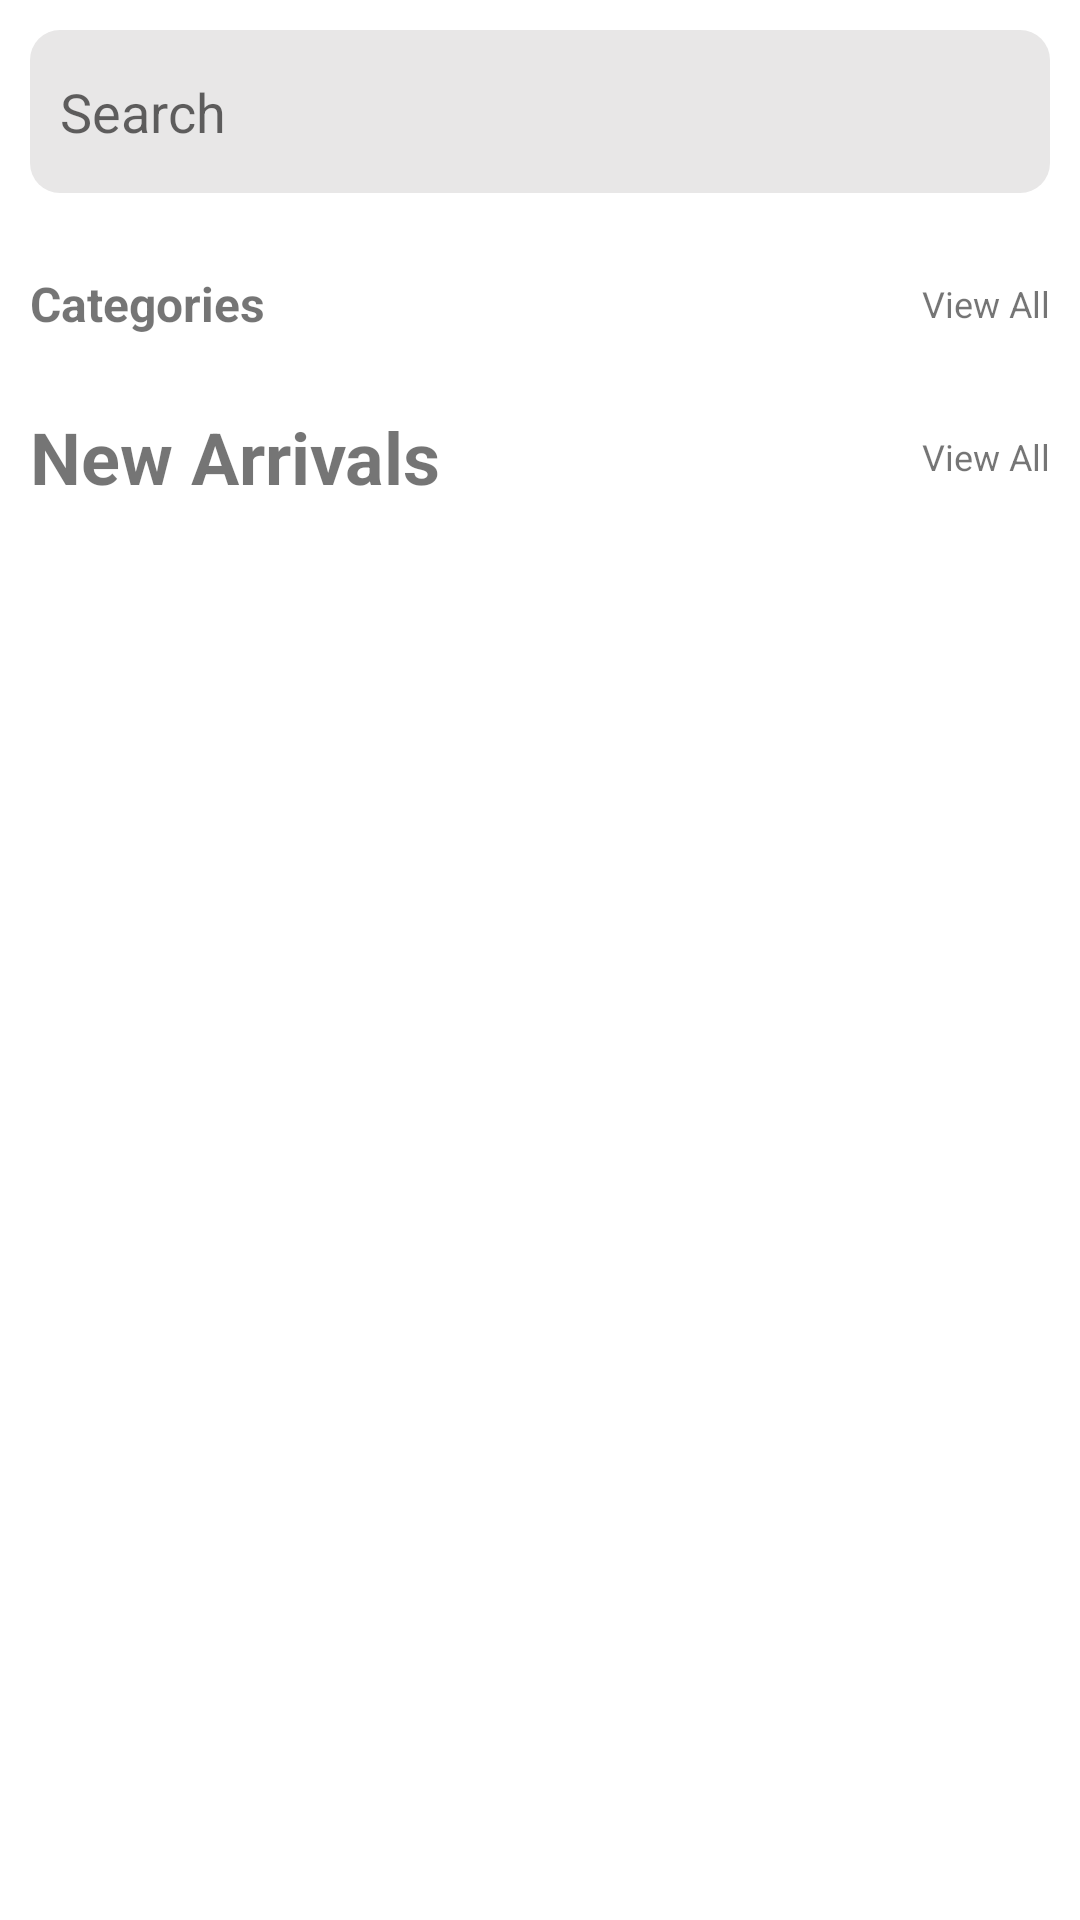

Here is an Android app screen rendered from its layout file. Give the layout XML and the strings, colors and styles it references.
<!-- AndroidManifest.xml: application theme Theme.RnsEcomApp -->
<!-- res/layout/fragment_dashboard.xml -->
<?xml version="1.0" encoding="utf-8"?>
<androidx.core.widget.NestedScrollView
    xmlns:android="http://schemas.android.com/apk/res/android"
    xmlns:app="http://schemas.android.com/apk/res-auto"
    xmlns:tools="http://schemas.android.com/tools"
    android:layout_width="match_parent"
    android:layout_height="match_parent"
    tools:context=".ui.dashboard.DashboardFragment"
    android:paddingBottom="70dp">

    <androidx.constraintlayout.widget.ConstraintLayout
        android:layout_width="match_parent"
        android:layout_height="match_parent">


        <EditText
            android:id="@+id/editTextTextPersonName2"
            android:layout_width="0dp"
            android:layout_height="wrap_content"
            android:layout_margin="10dp"
            android:background="@drawable/rectangle_bg"
            android:backgroundTint="#E8E7E7"
            android:ems="10"
            android:drawableLeft="@drawable/ic_baseline_search"
            android:drawablePadding="4dp"
            android:inputType="textPersonName"
            android:paddingHorizontal="10dp"
            android:paddingVertical="15dp"
            android:hint="Search"
            app:layout_constraintBottom_toTopOf="@+id/dashboard_banner_rc"
            app:layout_constraintEnd_toEndOf="parent"
            app:layout_constraintHorizontal_bias="0.5"
            app:layout_constraintStart_toStartOf="parent"
            app:layout_constraintTop_toTopOf="parent" />

        <androidx.recyclerview.widget.RecyclerView
            android:id="@+id/dashboard_banner_rc"
            android:layout_width="match_parent"
            android:layout_height="wrap_content"
            android:orientation="horizontal"
            app:layoutManager="androidx.recyclerview.widget.LinearLayoutManager"
            app:layout_constraintBottom_toTopOf="@+id/textView95"
            app:layout_constraintEnd_toEndOf="parent"
            app:layout_constraintHorizontal_bias="0.5"
            app:layout_constraintStart_toStartOf="parent"
            app:layout_constraintTop_toBottomOf="@+id/editTextTextPersonName2"
            tools:listitem="@layout/item_dashboard_banner" />

        <TextView
            android:id="@+id/textView95"
            android:layout_width="wrap_content"
            android:layout_height="wrap_content"
            android:layout_marginStart="10dp"
            android:layout_marginTop="16dp"
            android:text="Categories"
            android:textSize="16sp"
            android:textStyle="bold"
            app:layout_constraintBottom_toTopOf="@+id/dashboard_categories_rc"
            app:layout_constraintStart_toStartOf="parent"
            app:layout_constraintTop_toBottomOf="@+id/dashboard_banner_rc" />

        <TextView
            android:id="@+id/dashboard_view_all_categorie"
            android:layout_width="wrap_content"
            android:layout_height="wrap_content"
            android:layout_marginEnd="10dp"
            android:text="View All"
            android:textSize="12sp"
            app:layout_constraintBottom_toBottomOf="@+id/textView95"
            app:layout_constraintEnd_toEndOf="parent"
            app:layout_constraintTop_toTopOf="@+id/textView95" />

        <androidx.recyclerview.widget.RecyclerView
            android:id="@+id/dashboard_categories_rc"
            android:layout_width="match_parent"
            android:layout_height="wrap_content"
            android:layout_marginHorizontal="10dp"
            android:orientation="horizontal"
            app:layoutManager="androidx.recyclerview.widget.LinearLayoutManager"
            app:layout_constraintBottom_toTopOf="@+id/textView97"
            app:layout_constraintEnd_toEndOf="parent"
            app:layout_constraintHorizontal_bias="0.5"
            app:layout_constraintStart_toStartOf="parent"
            app:layout_constraintTop_toBottomOf="@+id/textView95"
            tools:listitem="@layout/item_database_category" />

        <TextView
            android:id="@+id/textView97"
            android:layout_width="wrap_content"
            android:layout_height="wrap_content"
            android:layout_marginStart="10dp"
            android:layout_marginTop="24dp"
            android:text="New Arrivals"
            android:textSize="24sp"
            android:textStyle="bold"
            app:layout_constraintBottom_toTopOf="@+id/dashboard_arrivals_rc"
            app:layout_constraintEnd_toStartOf="@+id/dashboard_view_all_arrivals"
            app:layout_constraintHorizontal_bias="0.5"
            app:layout_constraintHorizontal_chainStyle="spread_inside"
            app:layout_constraintStart_toStartOf="parent"
            app:layout_constraintTop_toBottomOf="@+id/dashboard_categories_rc" />

        <TextView
            android:id="@+id/dashboard_view_all_arrivals"
            android:layout_width="wrap_content"
            android:layout_height="wrap_content"
            android:layout_marginEnd="10dp"
            android:text="View All"
            android:textSize="12sp"
            app:layout_constraintBottom_toBottomOf="@+id/textView97"
            app:layout_constraintEnd_toEndOf="parent"
            app:layout_constraintHorizontal_bias="0.5"
            app:layout_constraintStart_toEndOf="@+id/textView97"
            app:layout_constraintTop_toTopOf="@+id/textView97" />

        <androidx.recyclerview.widget.RecyclerView

            android:id="@+id/dashboard_arrivals_rc"
            android:layout_width="match_parent"
            android:layout_height="wrap_content"
            android:layout_marginTop="8dp"
            android:orientation="horizontal"
            app:layoutManager="androidx.recyclerview.widget.LinearLayoutManager"
            app:layout_constraintBottom_toBottomOf="parent"
            app:layout_constraintEnd_toEndOf="parent"
            app:layout_constraintHorizontal_bias="0.5"
            app:layout_constraintStart_toStartOf="parent"
            app:layout_constraintTop_toBottomOf="@+id/textView97"
            tools:listitem="@layout/item_dashbord_arrival" />

    </androidx.constraintlayout.widget.ConstraintLayout>
</androidx.core.widget.NestedScrollView>
<!-- res/layout/item_dashboard_banner.xml (included above) -->
<?xml version="1.0" encoding="utf-8"?>
<androidx.constraintlayout.widget.ConstraintLayout xmlns:android="http://schemas.android.com/apk/res/android"
    xmlns:app="http://schemas.android.com/apk/res-auto"
    xmlns:tools="http://schemas.android.com/tools"
    android:layout_width="match_parent"
    android:layout_height="220dp"
    android:backgroundTint="#01579B"
    android:layout_marginHorizontal="10dp"
    android:layout_marginVertical="10dp"
    android:background="@drawable/rectangle_bg">



    <com.google.android.material.imageview.ShapeableImageView
        android:id="@+id/item_dashboard_banner_img"
        android:layout_width="0dp"
        android:layout_height="0dp"
        android:scaleType="fitXY"
        app:layout_constraintBottom_toBottomOf="parent"
        app:layout_constraintEnd_toEndOf="parent"
        app:layout_constraintStart_toStartOf="parent"
        app:layout_constraintTop_toTopOf="parent"
        app:shapeAppearanceOverlay="@style/RoundedSquare" />
    <androidx.constraintlayout.widget.ConstraintLayout
        android:layout_width="match_parent"
        android:layout_height="match_parent"
        android:alpha="0.3"
        android:background="@drawable/rectangle_bg"
        android:backgroundTint="#000000"
        app:layout_constraintBottom_toBottomOf="parent"
        app:layout_constraintEnd_toEndOf="parent"
        app:layout_constraintStart_toStartOf="parent"
        app:layout_constraintTop_toTopOf="parent">

    </androidx.constraintlayout.widget.ConstraintLayout>

    <androidx.constraintlayout.widget.ConstraintLayout
        android:layout_width="match_parent"
        android:layout_height="match_parent"
        app:layout_constraintBottom_toBottomOf="parent"
        app:layout_constraintEnd_toEndOf="parent"
        app:layout_constraintStart_toStartOf="parent"
        app:layout_constraintTop_toTopOf="parent"
        app:layout_constraintVertical_bias="0.41000003">

        <TextView
            android:id="@+id/textView87"
            android:layout_width="220dp"
            android:layout_height="wrap_content"
            android:layout_marginStart="16dp"
            android:layout_marginTop="16dp"
            android:text="For all Your summer clothing need"
            android:textColor="@color/white"
            android:textSize="24sp"
            android:textStyle="bold"
            app:layout_constraintBottom_toTopOf="@+id/button6"
            app:layout_constraintStart_toStartOf="parent"
            app:layout_constraintTop_toTopOf="parent"
            app:layout_constraintVertical_bias="0.74"
            app:layout_constraintVertical_chainStyle="packed" />

        <Button
            android:id="@+id/button6"
            android:layout_width="wrap_content"
            android:layout_height="wrap_content"
            android:layout_marginTop="16dp"
            android:backgroundTint="@color/pink_400"
            android:text="View all"
            app:layout_constraintBottom_toBottomOf="parent"
            app:layout_constraintStart_toStartOf="@+id/textView87"
            app:layout_constraintTop_toBottomOf="@+id/textView87" />
    </androidx.constraintlayout.widget.ConstraintLayout>
</androidx.constraintlayout.widget.ConstraintLayout>
<!-- res/layout/item_database_category.xml (included above) -->
<?xml version="1.0" encoding="utf-8"?>
<androidx.constraintlayout.widget.ConstraintLayout
    xmlns:android="http://schemas.android.com/apk/res/android"
    xmlns:app="http://schemas.android.com/apk/res-auto"
    android:layout_width="wrap_content"
    android:layout_height="wrap_content"
    android:layout_marginVertical="15dp"
    android:layout_marginHorizontal="10dp">


    <androidx.constraintlayout.widget.ConstraintLayout
        android:id="@+id/constraintLayout9"
        android:layout_width="80dp"
        android:layout_height="80dp"
        android:elevation="3dp"
        android:background="@drawable/rectangle_bg"
        android:backgroundTint="@color/blue_400"
        app:layout_constraintEnd_toEndOf="parent"
        app:layout_constraintStart_toStartOf="parent"
        app:layout_constraintTop_toTopOf="parent">

        <com.google.android.material.imageview.ShapeableImageView
            android:id="@+id/item_dashboard_categories_img"
            android:layout_width="match_parent"
            android:layout_height="match_parent"
            android:scaleType="fitXY"
            app:shapeAppearanceOverlay="@style/RoundedSquare1"
            app:layout_constraintBottom_toBottomOf="parent"
            app:layout_constraintEnd_toEndOf="parent"
            app:layout_constraintStart_toStartOf="parent"
            app:layout_constraintTop_toTopOf="parent"
            app:srcCompat="@drawable/lipstick_icon" />

    </androidx.constraintlayout.widget.ConstraintLayout>

    <TextView
        android:id="@+id/item_dashboard_categories_title"
        android:layout_width="0dp"
        android:layout_height="wrap_content"
        android:layout_marginTop="8dp"
        android:layout_marginBottom="8dp"
        android:text="Fashion"
        android:maxLines="1"
        android:singleLine="true"
        android:textAlignment="center"
        android:paddingHorizontal="4dp"
        android:textSize="16sp"
        android:textStyle="bold"
        app:layout_constraintBottom_toBottomOf="parent"
        app:layout_constraintEnd_toEndOf="@+id/constraintLayout9"
        app:layout_constraintStart_toStartOf="@+id/constraintLayout9"
        app:layout_constraintTop_toBottomOf="@+id/constraintLayout9" />
</androidx.constraintlayout.widget.ConstraintLayout>
<!-- res/layout/item_dashbord_arrival.xml (included above) -->
<?xml version="1.0" encoding="utf-8"?>
<androidx.constraintlayout.widget.ConstraintLayout xmlns:android="http://schemas.android.com/apk/res/android"
    xmlns:app="http://schemas.android.com/apk/res-auto"
    xmlns:tools="http://schemas.android.com/tools"
    android:id="@+id/item_dashboard_arrival_mainLayout"
    android:layout_width="150dp"
    android:layout_height="wrap_content"
    android:layout_marginHorizontal="10dp"
    android:layout_marginVertical="10dp"
    android:background="@drawable/rectangle_bg"
    android:backgroundTint="@color/white"
    android:elevation="4dp"
    app:layout_constraintBottom_toBottomOf="parent"
    app:layout_constraintEnd_toEndOf="parent"
    app:layout_constraintStart_toStartOf="parent"
    app:layout_constraintTop_toTopOf="parent">


    <com.google.android.material.imageview.ShapeableImageView
        android:id="@+id/item_dashboard_arrival_img"
        android:layout_width="150dp"
        android:layout_height="150dp"
        android:scaleType="fitXY"
        app:layout_constraintBottom_toTopOf="@+id/item_dashboard_arrival_title"
        app:layout_constraintEnd_toEndOf="parent"
        app:layout_constraintHorizontal_bias="0.5"
        app:layout_constraintStart_toStartOf="parent"
        app:layout_constraintTop_toTopOf="parent"
        app:shapeAppearanceOverlay="@style/RoundedSquare"
        app:srcCompat="@drawable/game_cantroller_pg" />

    <TextView
        android:id="@+id/item_dashboard_arrival_title"
        android:layout_width="0dp"
        android:layout_height="wrap_content"
        android:layout_marginStart="8dp"
        android:layout_marginTop="8dp"
        android:layout_marginEnd="8dp"
        android:text="TextView"
        app:layout_constraintBottom_toTopOf="@+id/item_dashboard_arrival_offer_price"
        app:layout_constraintEnd_toEndOf="parent"
        app:layout_constraintHorizontal_bias="0.5"
        app:layout_constraintStart_toStartOf="@+id/item_dashboard_arrival_img"
        app:layout_constraintTop_toBottomOf="@+id/item_dashboard_arrival_img" />


    <TextView
        android:id="@+id/item_dashboard_arrival_offer_price"
        android:layout_width="wrap_content"
        android:layout_height="wrap_content"
        android:layout_marginTop="4dp"
        android:layout_marginBottom="8dp"
        android:text="$450"
        android:textSize="12sp"
        android:textStyle="bold"
        app:layout_constraintBottom_toBottomOf="parent"
        app:layout_constraintEnd_toStartOf="@+id/item_dashboard_arrival_old_price"
        app:layout_constraintHorizontal_chainStyle="packed"
        app:layout_constraintStart_toStartOf="@+id/item_dashboard_arrival_title"
        app:layout_constraintTop_toBottomOf="@+id/item_dashboard_arrival_title" />

    <TextView
        android:id="@+id/item_dashboard_arrival_old_price"
        android:layout_width="wrap_content"
        android:layout_height="wrap_content"
        android:layout_marginStart="8dp"
        android:foreground="@drawable/strikethrough_foreground"
        android:foregroundTint="@color/black"
        android:paddingHorizontal="2dp"
        android:text="$399"
        android:textSize="12sp"
        app:layout_constraintBottom_toBottomOf="@+id/item_dashboard_arrival_offer_price"
        app:layout_constraintStart_toEndOf="@+id/item_dashboard_arrival_offer_price"
        app:layout_constraintTop_toTopOf="@+id/item_dashboard_arrival_offer_price" />

    <androidx.constraintlayout.widget.ConstraintLayout
        android:layout_width="wrap_content"
        android:layout_height="wrap_content"
        android:background="@drawable/rectangle_bg"
        android:backgroundTint="@color/pink_400"
        android:paddingHorizontal="5dp"
        app:layout_constraintBottom_toBottomOf="@+id/item_dashboard_arrival_old_price"
        app:layout_constraintEnd_toEndOf="@+id/item_dashboard_arrival_title"
        app:layout_constraintTop_toTopOf="@+id/item_dashboard_arrival_old_price">

        <ImageView
            android:id="@+id/imageView9"
            android:layout_width="wrap_content"
            android:layout_height="wrap_content"
            android:backgroundTint="@color/white"
            app:layout_constraintBottom_toBottomOf="parent"
            app:layout_constraintEnd_toStartOf="@+id/textView98"
            app:layout_constraintHorizontal_bias="0.5"
            app:layout_constraintStart_toStartOf="parent"
            app:layout_constraintTop_toTopOf="parent"
            app:srcCompat="@drawable/ic_baseline_star_24" />

        <TextView
            android:id="@+id/textView98"
            android:layout_width="wrap_content"
            android:layout_height="wrap_content"
            android:layout_marginStart="3dp"
            android:layout_marginTop="3dp"
            android:layout_marginBottom="4dp"
            android:text="4.5"
            android:textColor="@color/white"
            android:textSize="11sp"
            app:layout_constraintBottom_toBottomOf="parent"
            app:layout_constraintEnd_toEndOf="parent"
            app:layout_constraintHorizontal_bias="0.5"
            app:layout_constraintStart_toEndOf="@+id/imageView9"
            app:layout_constraintTop_toTopOf="parent" />
    </androidx.constraintlayout.widget.ConstraintLayout>

</androidx.constraintlayout.widget.ConstraintLayout>
<!-- resources referenced by this layout -->
<resources>
  <color name="black">#FF000000</color>
  <color name="blue_400">#29B6F6</color>
  <color name="pink_400">#EC407A</color>
  <color name="white">#FFFFFFFF</color>
  <!-- drawable game_cantroller_pg: png bitmap (drawable, 223463 bytes) -->
  <!-- drawable ic_baseline_star_24 (drawable) -->
  <vector android:height="14dp"
      android:viewportHeight="24" android:viewportWidth="24"
      android:width="14dp" xmlns:android="http://schemas.android.com/apk/res/android">
      <path android:fillColor="@android:color/white" android:pathData="M12,17.27L18.18,21l-1.64,-7.03L22,9.24l-7.19,-0.61L12,2 9.19,8.63 2,9.24l5.46,4.73L5.82,21z"/>
  </vector>
  <!-- drawable lipstick_icon: png bitmap (drawable, 10091 bytes) -->
  <!-- drawable rectangle_bg (drawable) -->
  <?xml version="1.0" encoding="utf-8"?>
  <shape xmlns:android="http://schemas.android.com/apk/res/android">
      <solid android:color="@color/gray"/>
      <corners android:radius="10dp"/>
  
  </shape>
  <style name="RoundedSquare">
          <item name="cornerSize">10dp</item>
      </style>
  <style name="RoundedSquare1">
          <item name="cornerSize">6%</item>
      </style>
  <style name="Theme.RnsEcomApp" parent="Theme.MaterialComponents.DayNight.DarkActionBar">
          
          <item name="colorPrimary">@color/purple_500</item>
          <item name="colorPrimaryVariant">@color/purple_700</item>
          <item name="colorOnPrimary">@color/white</item>
          
          <item name="colorSecondary">@color/teal_200</item>
          <item name="colorSecondaryVariant">@color/teal_700</item>
          <item name="colorOnSecondary">@color/black</item>
          
          <item name="android:statusBarColor" tools:targetApi="l">?attr/colorPrimaryVariant</item>
          
      </style>
  <color name="gray">#ACACAC</color>
  <color name="purple_500">#FF6200EE</color>
  <color name="purple_700">#FF3700B3</color>
  <color name="teal_200">#FF03DAC5</color>
  <color name="teal_700">#FF018786</color>
</resources>
